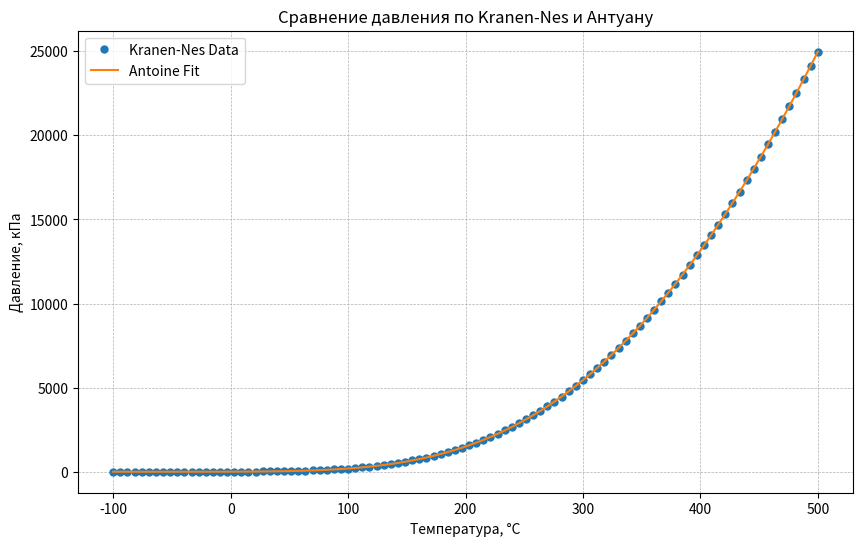

This chart was generated by the following Python code:
import numpy as np
from scipy.optimize import curve_fit
import matplotlib.pyplot as plt

# Формула Kranen-Nes
# P = 100 * 10^(3.2041 * (1 - 0.998 * ((Tb - 41) / (T + 273.15 - 41)) * ((1393 - T - 273.15) / (1393 - Tb))))
def kranen_nes(T, Tb):
    T_kelvin = T + 273.15  # Перевод температуры в Кельвины
    return 100 * 10 ** (
        3.2041 * (
            1 - 0.998 * ((Tb - 41) / (T_kelvin - 41)) * ((1393 - T_kelvin) / (1393 - Tb))
        )
    )

# Формула Антуана
# log10(P) = A - B / (T + C)
def antoine(T, A, B, C):
    return 10 ** (A - B / (T + C)) * 0.133322

# Генерация данных с помощью формулы Kranen-Nes
Tb = 78.23+273.15 # Температура кипения, °C->K
T_range = np.linspace(-100, 500, 100)  # Диапазон температур, °C
P_data = kranen_nes(T_range, Tb)  # Давления, рассчитанные по Kranen-Nes

# Преобразуем данные для логарифмической формы уравнения Антуана
logP_data = np.log10(P_data / 0.133322)  # Давление в мм рт. ст. и логарифм

# Функция для curve_fit (логарифмическая форма)
def antoine_log(T, A, B, C):
    return A - B / (T + C)

# Увеличиваем количество итераций для curve_fit
maxfev = 100

# Улучшенные начальные предположения для коэффициентов Антуана
initial_guess = [7, 800, 150]

# Подгонка коэффициентов
try:
    popt, pcov = curve_fit(antoine_log, T_range, logP_data, p0=initial_guess, maxfev=maxfev)
    A_fit, B_fit, C_fit = popt
    print(f"Коэффициенты Антуана:\nA = {A_fit:.5f}, B = {B_fit:.5f}, C = {C_fit:.5f}")

    # Построение графиков
    plt.figure(figsize=(10, 6))

    # Данные Kranen-Nes
    plt.plot(T_range, P_data, 'o', label='Kranen-Nes Data', markersize=5)

    # Данные Антуана с найденными коэффициентами
    P_antoine_fit = antoine(T_range, A_fit, B_fit, C_fit)
    plt.plot(T_range, P_antoine_fit, '-', label='Antoine Fit')

    # Настройки графика
    plt.xlabel('Температура, °C')
    plt.ylabel('Давление, кПа')
    plt.title('Сравнение давления по Kranen-Nes и Антуану')
    plt.legend()
    plt.grid(True, which="both", linestyle="--", linewidth=0.5)
    plt.show()
except RuntimeError as e:
    print(f"Ошибка подгонки: {e}")
    print("Попробуйте изменить начальные параметры или диапазон данных.")
